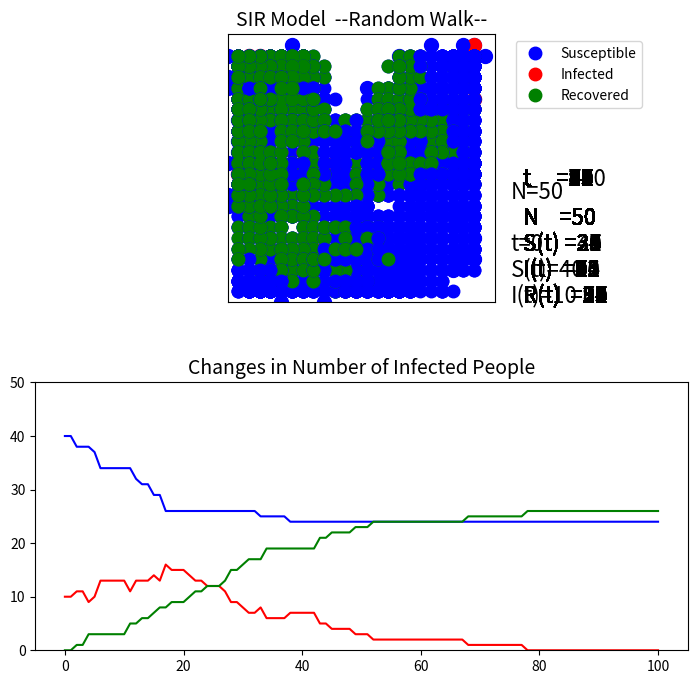

Write the Python code that produced this figure.
#インポート
import numpy as np
import matplotlib as mpl
import matplotlib.pyplot as plt
from matplotlib import animation
import random
import time


# プログラムの実行時間を測る
def get_h_m_s(td):
    m, s = divmod(td, 60)
    h, m = divmod(m, 60)
    return h, m, s


# 関数
def SIR():

    # 定義
    times = 100  # 観測時間
    N = 50  # 人の数(≥ 1)
    I0 = 10  # t=0の感染者数
    R0 = 0  # t=0の回復者数
    recover_time = 20  # 感染してから回復までにかかる時間(≥ 1)
    infection_rate = 0.8  #感染率
    recovery_rate = 0.05  #回復率
    max = 12  # グラフの幅
    min = -12
    speed = 50  #アニメーションの速さ（小さい方が早い）
    wall_is = False  # 壁をつけるかどうか(True or False)
    ims = []  # アニメーションの画像を追加する
    flag_legend = True  # ラベル表示の際に使用
    t_list = [i for i in range(0, times+1)]
    inum_list = [I0]  # ２つ目のグラフ用
    recover_list = [0]
    s_list = [N-I0]

    # 密度
    mitudo = N / (max**2)
    print('密度', mitudo)

    # 人の初期位置（ランダム）
    person_x = [random.randint(min,max) for i in range(N)]
    person_y = [random.randint(min,max) for i in range(N)]

    # 初期の感染者
    # 「方法」ランダムな数字(rand)を取ってきて、rand番目の人を感染させる
    inum = []
    while len(inum) < I0:
        rand = random.randint(0,N-1)
        if not rand in inum:
            inum.append(rand)

    # 回復者
    infect_period = [0]*N  # 感染してからの時間を計測
    remove_list = []  # 回復者をinumから削除する
    recover_num = []

    # 壁
    if wall_is:
        wallx = [-8,-7,-6,-5,-4,-3,-2,-1, 0, 0, 0, 0]
        wally = [-2,-2,-2,-2,-2,-2,-2,-2,-2,-3,-4,-5]

    # 初期位置　グラフ表示
    fig = plt.figure(figsize=(9,8))  # グラフを表示する場所を設定
    plt.subplots_adjust(right=0.85, hspace=0.3)  # 右側に余白を追加（ラベル配置のため）
    ax1 = fig.add_subplot(211)  # figの上にax1を設定
    ax1.set_aspect('equal')  # グラフの比を１：１に
    img = ax1.plot(person_x, person_y, marker='.', markersize=20, linestyle='None', color='blue')
    for k in inum:
        img += ax1.plot(person_x[k], person_y[k], marker='.', markersize=20, linestyle='None', color='red')
    for k in recover_num:
        img += ax1.plot(person_x[k], person_y[k], marker='.', markersize=20, linestyle='None', color='green')
    if wall_is:
        img += ax1.plot(wallx, wally, color='green')
    img += [ax1.text(1.2*max, 0.6*min, 't=' + str(0), fontsize='16')]
    img += [ax1.text(1.2*max, 0.2*min, 'N=' + str(N), fontsize='16')]
    img += [ax1.text(1.2*max, 0.8*min, 'S(t)=' + str(N - len(inum)), fontsize='16')]
    img += [ax1.text(1.2*max, min, 'I(t)=' + str(len(inum)), fontsize='16')]
    ims.append(img)  #プロット画像を追加

    # 実行時間の計測
    start = time.time()

    # 観測スタート
    for t in range(times):
        # 表示までの時間をカウント
        if t == times / 2:
            print('{} 残り半分'.format(times - t))
        elif t == times * 3 / 4:
            print('{} 残り４分の１'.format(times - t))
        elif t % 10 == 0:
            print(times - t)

        # 回復者
        # 時間で回復する場合
        # for num in inum:  # 回復してからの時間を記録
        #     infect_period[num] += 1
        #     if infect_period[num] == recover_time:
        #         infect_period[num] = 0
        #         remove_list.append(num)

        # 回復率を設定する場合
        for num in inum:
            rand = random.random()  # 0以上1未満のランダムな数
            if rand <= recovery_rate:
                remove_list.append(num)

        if remove_list:  # 回復者をinumから削除してrecover_listに追加
            for num in remove_list:
                recover_num.append(num)
                inum.remove(num)
            remove_list.clear()

        # 人を順番に動かしていく
        for i in range(N):
            # ランダムウォーク
            ran = random.randint(1,4)
            if ran == 1:
                person_y[i] = person_y[i] + 1
            elif ran == 2:
                person_x[i] = person_x[i] + 1
            elif ran == 3:
                person_y[i] = person_y[i] - 1
            elif ran == 4:
                person_x[i] = person_x[i] - 1

            # 人が端に行ったら折り返す
            if person_x[i] >= max:
                person_x[i] -= 1
            elif person_y[i] >= max:
                person_y[i] -= 1
            elif person_x[i] <= min:
                person_x[i] += 1
            elif person_y[i] <= min:
                person_y[i] += 1

            # 壁にぶつかったときに戻る
            if wall_is:
                # 外から
                if ran == 4 and person_x[i] == 0 and -5 <= person_y[i] <= -2:
                    person_x[i] += 1
                elif ran == 3 and person_y[i] == -2 and person_x[i] <= 0:
                    person_y[i] += 1
                # 内から
                elif ran == 2 and person_x[i] == 0 and -5 <= person_y[i] <= -2:
                    person_x[i] -= 1
                elif ran == 1 and person_y[i] == -2 and person_x[i] <= 0:
                    person_y[i] -= 1

            # 未感染者が感染者と重なったとき感染率に従って感染する
            if not i in inum and not i in recover_num:
                rand = random.random()  # 0以上1未満のランダムな数
                if rand <= infection_rate:
                    for k in inum:
                            if person_x[i] == person_x[k] and person_y[i] == person_y[k] and i != k:
                                inum.append(i)

        # グラフのプロット「未感染者、感染者、壁」
        # 未感染者
        img = ax1.plot(person_x, person_y, marker='.', markersize=18, linestyle='None', color='blue', label='Susceptible')
        # 感染者
        for k in inum:
            img += ax1.plot(person_x[k], person_y[k], marker='.', markersize=18, linestyle='None', color='red', label='Infected')
            # ラベルを１回だけ表示（for文での繰り返しを防ぐ）
            if flag_legend:
                if wall_is:
                    img += ax1.plot(wallx, wally, color='grey', label='Wall')
                # Recoverdのラベルを表示するため
                img += ax1.plot(10+max, 10+max, marker='.', markersize=18, linestyle='None', color='green', label='Recovered')
                ax1.legend(loc='upper left', bbox_to_anchor=(1.05, 1))
                flag_legend = False
        # 回復者
        for k in recover_num:
            img += ax1.plot(person_x[k], person_y[k], marker='.', markersize=18, linestyle='None', color='green')
        # 壁
        if wall_is:
            img += ax1.plot(wallx, wally, color='grey', label='wall')
        # ラベル
        img += [ax1.text(1.3*max, 0.1*min, 't     =' + str(t+1), fontsize='16')]
        img += [ax1.text(1.3*max, 0.4*min, 'N    =' + str(N), fontsize='16')]
        img += [ax1.text(1.3*max, 0.6*min, 'S(t) =' + str(N - len(inum) - len(recover_num)), fontsize='16')]
        img += [ax1.text(1.3*max, 0.8*min, 'I(t)  ='+str(len(inum)), fontsize='16')]
        img += [ax1.text(1.3*max, min, 'R(t)  =' + str(len(recover_num)), fontsize='16')]

        # タイトル、軸
        ax1.set_title("SIR Model  --Random Walk--", size=14)
        ax1.set_xticks(np.arange(min, max+1))
        ax1.set_yticks(np.arange(min, max+1))
        ax1.set_xlim(min, max+1)
        ax1.set_ylim(min, max+1)
        # 目盛りなし
        ax1.xaxis.set_major_locator(mpl.ticker.NullLocator())
        ax1.yaxis.set_major_locator(mpl.ticker.NullLocator())

        # アニメーション使用する画像を追加
        ims.append(img)

        # グラフ２つ目用
        inum_list.append(len(inum))
        recover_list.append(len(recover_num))
        s_list.append(N - len(inum) - len(recover_num))

    # ２つ目のグラフ
    ax2 = fig.add_subplot(212)
    ax2.plot(t_list, s_list, color='blue')  # 未感染者
    ax2.plot(t_list, inum_list, color='red')  # 感染者
    ax2.plot(t_list, recover_list, color='green')  # 回復者
    ax2.set_title('Changes in Number of Infected People', size=14)
    ax2.set_ylim(0, N)

    # 実行時間の計測
    end = time.time()
    h, m, s = get_h_m_s(int(end - start))
    print('実行時間:{}h{}m{}s'.format(h,m,s))

    # アニメーション開始
    ani = animation.ArtistAnimation(fig, ims, interval=speed, repeat=False)
    plt.show()


if __name__ == '__main__':

    SIR()